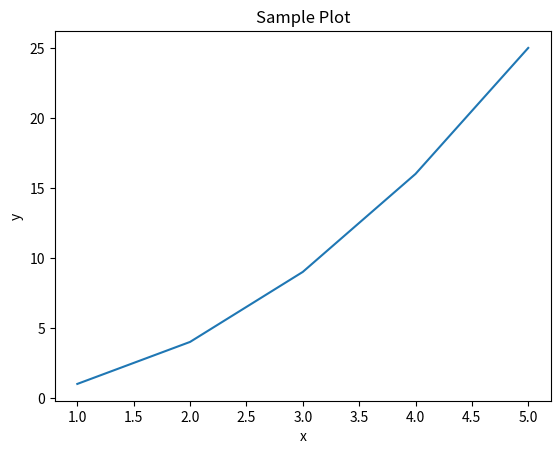

The matplotlib source for this figure:
import matplotlib.pyplot as plt
def plot_sample():
    x = [1,2,3,4,5]
    y = [1,4,9,16,25]
    plt.plot(x,y)
    plt.xlabel('x')
    plt.ylabel('y')
    plt.title('Sample Plot')
    plt.savefig('sample_plot.png')
if __name__ == '__main__':
    plot_sample()
